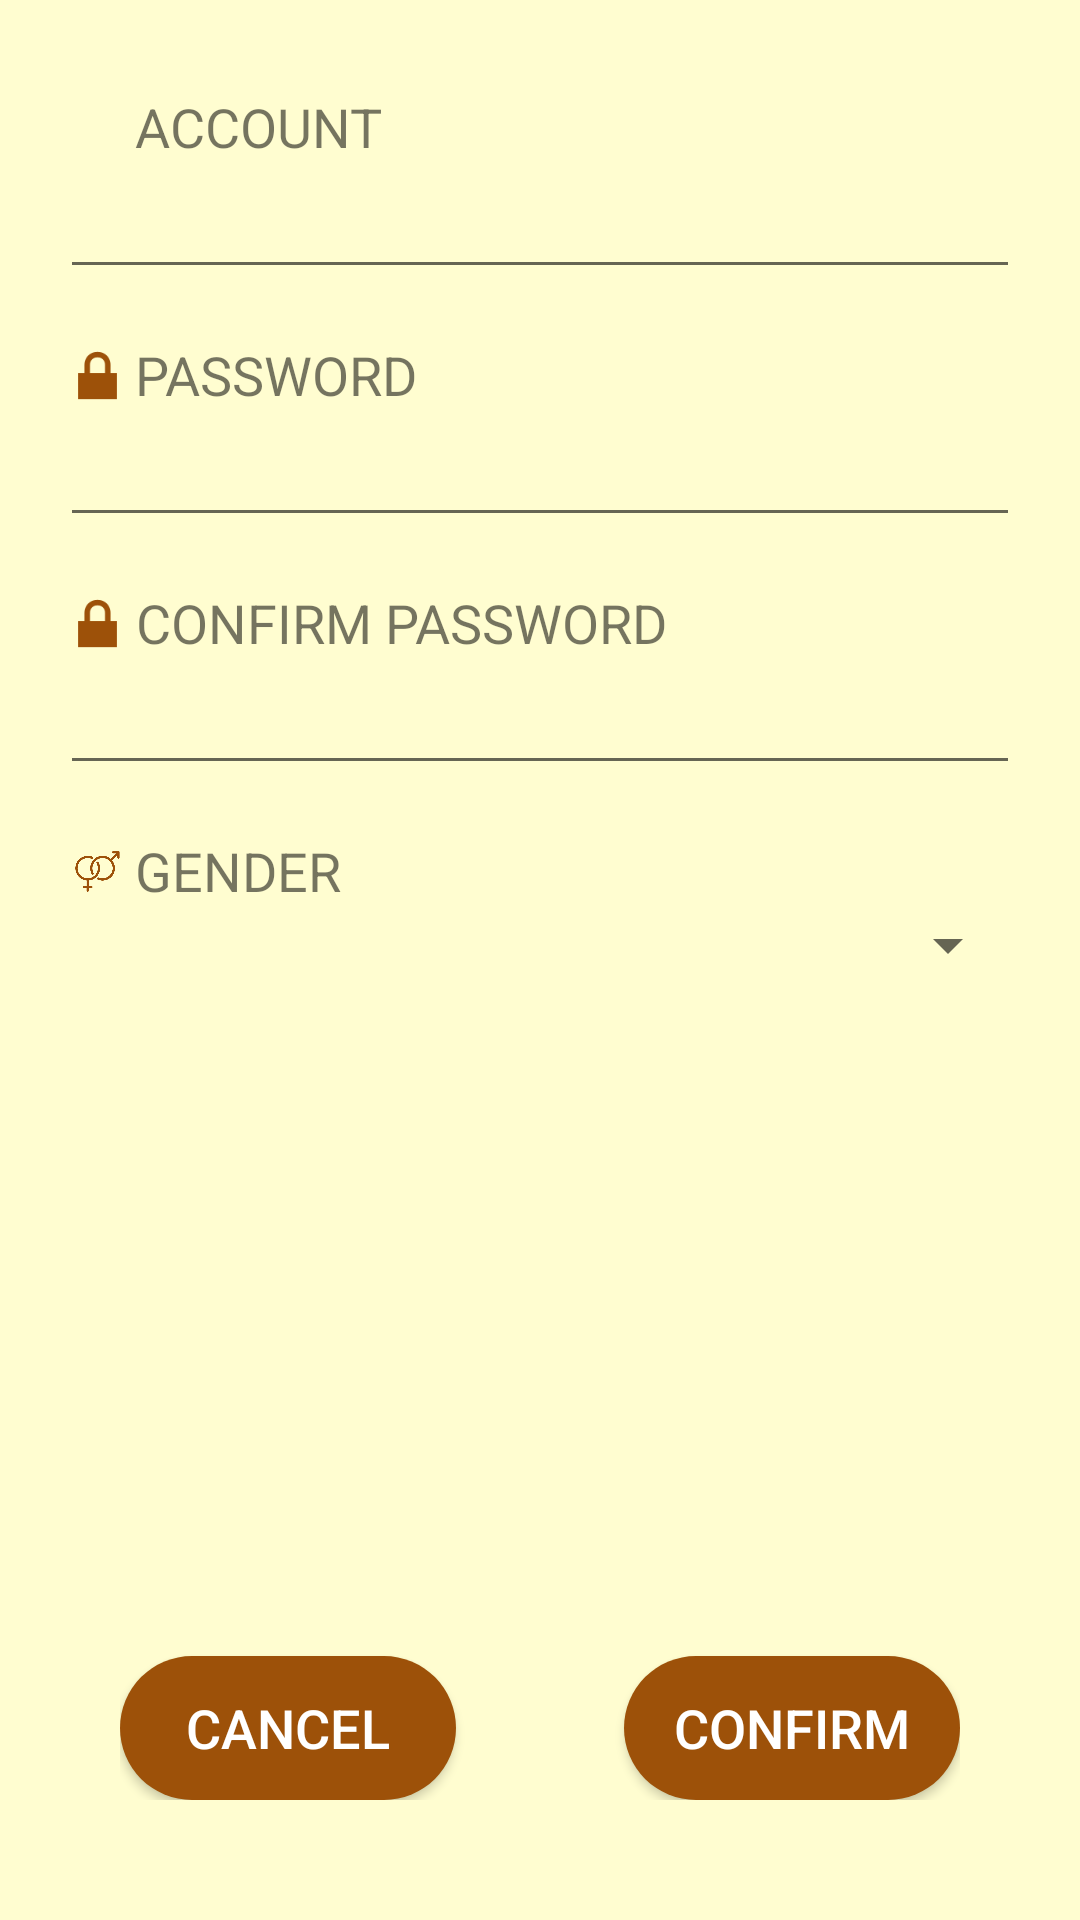

Reconstruct the res/layout file that produces this screen, plus the resources it refers to.
<!-- AndroidManifest.xml: application theme AppTheme.FullScreen -->
<!-- res/layout/activity_sign_page.xml -->
<?xml version="1.0" encoding="utf-8"?>
<LinearLayout xmlns:android="http://schemas.android.com/apk/res/android"
    xmlns:tools="http://schemas.android.com/tools"
    android:layout_width="match_parent"
    android:layout_height="match_parent"
    android:orientation="vertical"
    android:background="@color/background"
    tools:context=".SignPage">




        <LinearLayout
            android:layout_width="match_parent"
            android:layout_height="wrap_content"
            android:layout_marginLeft="20dp"
            android:layout_marginRight="20dp"
            android:layout_marginTop="30dp"
            android:orientation="vertical"
            android:layout_marginBottom="20dp">
            <LinearLayout
                android:layout_width="wrap_content"
                android:layout_height="wrap_content">
                <ImageView
                    android:layout_width="25dp"
                    android:layout_height="25dp"
                    android:gravity="center"
                    android:paddingBottom="0dp"
                    android:background="@drawable/person"
                    android:backgroundTint="@color/colorPrimaryDark"/>
                <TextView
                    android:layout_width="wrap_content"
                    android:layout_height="wrap_content"
                    android:gravity="center_vertical|center"
                    android:paddingBottom="0dp"
                    android:text="@string/account"
                    android:textAlignment="center"
                    android:textSize="18dp" />
            </LinearLayout>


            <EditText
                android:id="@+id/edt_username"
                android:layout_width="match_parent"
                android:layout_height="wrap_content"
                android:textSize="18dp"
                android:inputType="text" />

            <TextView
                android:id="@+id/accounterr"
                android:layout_width="wrap_content"
                android:layout_height="wrap_content"
                android:gravity="center_vertical|center"
                android:textColor="@color/error_color"
                android:textSize="12dp" />
            <LinearLayout
                android:layout_width="wrap_content"
                android:layout_height="wrap_content">
                <ImageView
                    android:layout_width="25dp"
                    android:layout_height="25dp"
                    android:gravity="center"
                    android:paddingBottom="0dp"
                    android:background="@android:drawable/ic_lock_lock"
                    android:backgroundTint="@color/colorPrimaryDark"/>
                <TextView
                    android:layout_width="wrap_content"
                    android:layout_height="wrap_content"
                    android:gravity="center_vertical|center"
                    android:paddingBottom="0dp"
                    android:text="@string/password"
                    android:textSize="18dp" />
            </LinearLayout>

            <EditText
                android:id="@+id/edt_password"
                android:layout_width="match_parent"
                android:layout_height="wrap_content"
                android:textSize="18dp"
                android:inputType="textPassword"/>
        <TextView
            android:id="@+id/passerr"
            android:layout_width="wrap_content"
            android:layout_height="wrap_content"
            android:gravity="center_vertical|center"
            android:textSize="12dp"
            android:textColor="@color/error_color"/>

        <LinearLayout
            android:layout_width="wrap_content"
            android:layout_height="wrap_content">

            <ImageView
                android:layout_width="25dp"
                android:layout_height="25dp"
                android:gravity="center"
                android:paddingBottom="0dp"
                android:background="@android:drawable/ic_lock_lock"
                android:backgroundTint="@color/colorPrimaryDark"/>
            <TextView
                android:layout_width="wrap_content"
                android:layout_height="wrap_content"
                android:gravity="center_vertical|center"
                android:text="@string/checkpassword"
                android:textSize="18dp" />
        </LinearLayout>


        <EditText
            android:id="@+id/edt_checkpassword"
            android:layout_width="match_parent"
            android:layout_height="wrap_content"
            android:textSize="18dp"
            android:inputType="textPassword"/>
        <TextView
            android:id="@+id/checkpasserr"
            android:layout_width="wrap_content"
            android:layout_height="wrap_content"
            android:gravity="center_vertical|center"
            android:textColor="@color/error_color"
            android:textSize="12dp" />
        <LinearLayout
            android:layout_width="wrap_content"
            android:layout_height="wrap_content">
            <ImageView
                android:layout_width="25dp"
                android:layout_height="25dp"
                android:gravity="center"
                android:paddingBottom="0dp"
                android:background="@drawable/gender"
                android:backgroundTint="@color/colorPrimaryDark"/>
            <TextView
                android:layout_width="wrap_content"
                android:layout_height="wrap_content"
                android:gravity="center_vertical|center"
                android:text="@string/gender"
                android:textSize="18dp" />
        </LinearLayout>


            <Spinner
                android:id="@+id/sex_spinner"
                android:layout_width="match_parent"
                android:layout_height="wrap_content">
            </Spinner>
        </LinearLayout>


    <LinearLayout
        android:layout_width="match_parent"
        android:layout_height="match_parent"
        android:layout_gravity="bottom"
        android:layout_marginBottom="40dp"
        android:layout_marginLeft="40dp"
        android:layout_marginRight="40dp"
        android:orientation="horizontal"
        android:layout_alignParentBottom="true">

        <Button
            android:id="@+id/btn_cancel"
            android:layout_width="0dp"
            android:layout_height="wrap_content"
            android:layout_weight="2"
            android:text="cancel"
            android:textSize="18dp"
            android:textAlignment="center"
            android:textColor="@color/white"
            android:background="@drawable/buttonshape"
            android:layout_gravity="bottom"/>
        <Space
            android:layout_width="0dp"
            android:layout_height="match_parent"
            android:layout_weight="1"/>

        <Button
            android:id="@+id/btn_submit"
            android:layout_width="0dp"
            android:layout_height="wrap_content"
            android:layout_weight="2"
            android:text="confirm"
            android:textColor="@color/white"
            android:textSize="18dp"
            android:textAlignment="center"
            android:background="@drawable/buttonshape"
            android:layout_gravity="bottom"/>

    </LinearLayout>

</LinearLayout>
<!-- resources referenced by this layout -->
<resources>
  <color name="background">#fffdd0</color>
  <color name="colorPrimaryDark">#9d5109</color>
  <color name="error_color">#8e0007</color>
  <color name="white">#ffffff</color>
  <!-- drawable buttonshape (drawable) -->
  <?xml version="1.0" encoding="utf-8"?>
  <shape xmlns:android="http://schemas.android.com/apk/res/android" android:shape="rectangle" >
      <corners
          android:radius="30dp"
          />
      <solid
          android:color="@color/colorPrimaryDark"
          />
      <padding
          android:left="0dp"
          android:top="0dp"
          android:right="0dp"
          android:bottom="0dp"
          />
      <size
          android:width="250dp"
          android:height="25dp"
          />
  </shape>
  <!-- drawable gender: png bitmap (drawable, 9593 bytes) -->
  <string name="account">ACCOUNT</string>
  <string name="checkpassword">CONFIRM PASSWORD</string>
  <string name="gender">GENDER</string>
  <string name="password">PASSWORD</string>
  <style name="AppTheme.FullScreen">
          <item name="windowActionBar">false</item>
          <item name="windowNoTitle">true</item>
          <item name="android:windowFullscreen">false</item>
      </style>
</resources>
